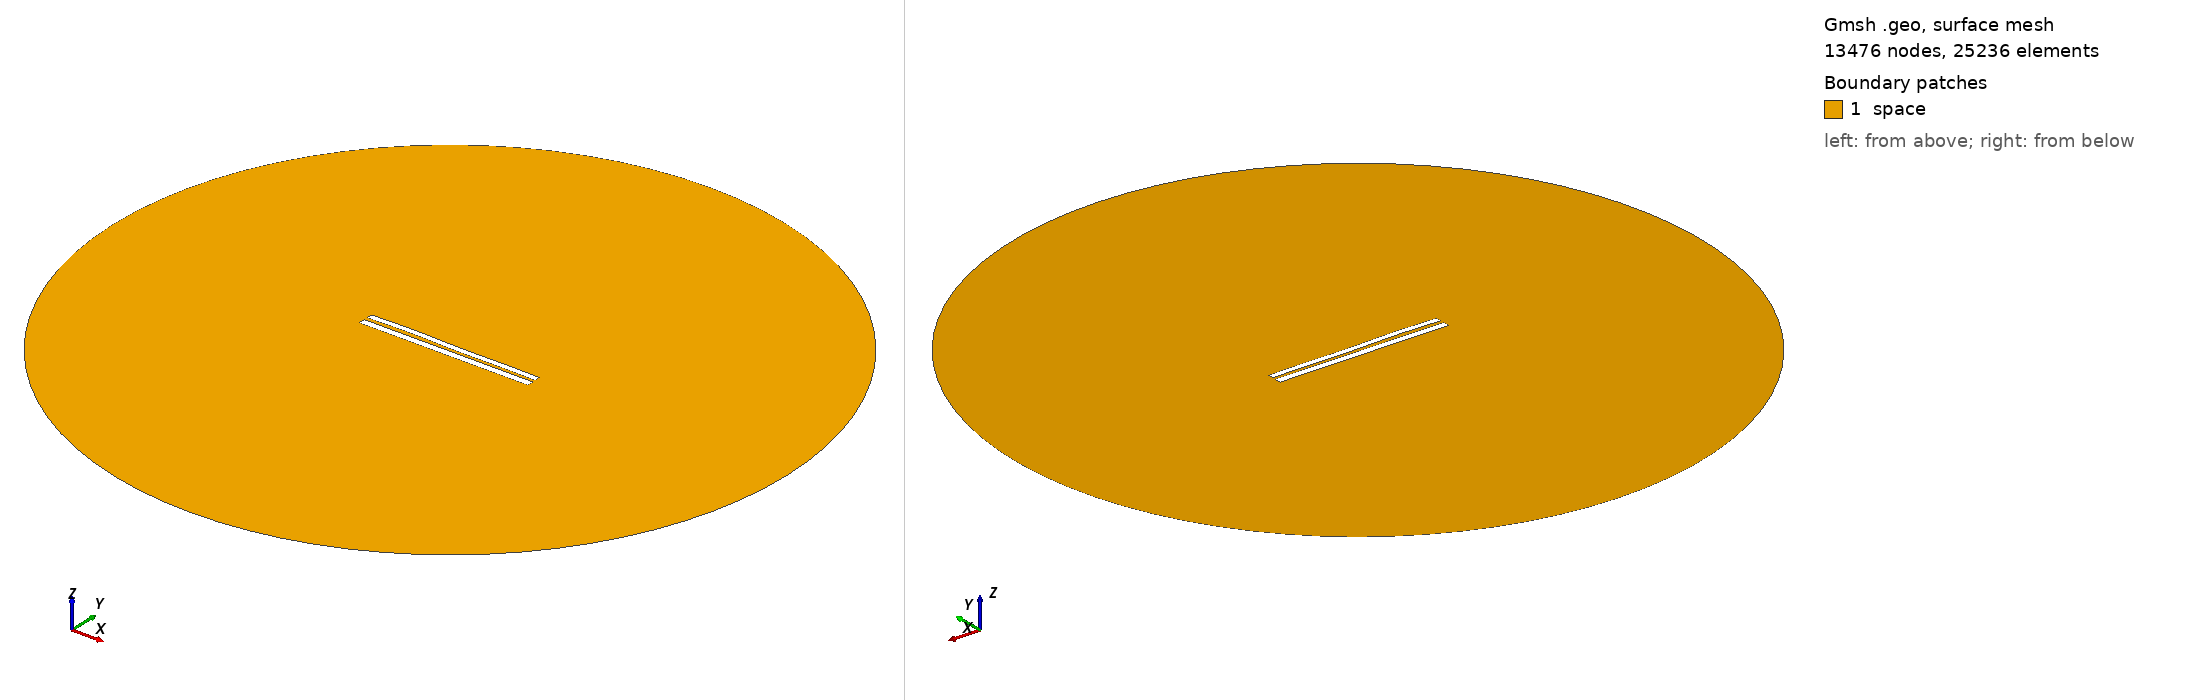

Gmsh geometry script, surface-meshed: 13476 nodes, 25236 surface elements. Boundary patches (legend numbers): 1 space. Left view from above one corner, right view from below the opposite corner. Legend entries are the model's physical surfaces. The drawing asked Gmsh for element sizes between 1% and 20% of the model's largest extent; the script's own settings can give other sizes.

=== 7600.geo (drawn) ===
//---------------------------------------
// Geometry kernel
//---------------------------------------

SetFactory("OpenCASCADE");



//---------------------------------------
// Parameters of the geometry
//---------------------------------------

// Overetch of the upper plate
overetch = 0.25;

// Distance between the plates
distance = 2.0;

// Discretization over the x axis (for the deformation)
nx = 50; 

// Length of the plate
L = 100 - overetch; 

// Number of modes
n = 4; 

// 1st mode coefficient
coeff(1) = -0.15;
beta(1) = 0.596864 * 3.1415926535 / L;

// 2nd mode coefficient
coeff(2) = 0.07499999999999998;
beta(2) = 1.49418 * 3.1415926535 / L;

// 3rd mode coefficient
coeff(3) = 0.15;
beta(3) = 2.50025 * 3.1415926535 / L;

// 4th mode coefficient
coeff(4) = 0.15;
beta(4) = 3.49999 * 3.1415926535 / L;



//---------------------------------------
// Upper plate (deformed rectangle)
//---------------------------------------

// Coordiantes of the upper plate
xmin = -50;
xmax = 50 - overetch;

// Height of the upper plate
yheight = 4 - 2 * overetch;

// Indexes of the points
UpperID[] = {};
LowerID[] = {};
LeftID[] = {};
RightID[] = {};

// Point index
p = 1;

// Horizontal edges
For i In {1:nx}
    x = xmin + (i-1)*(xmax - xmin)/(nx-1);

    y_bottom = distance / 2 + overetch;
    For j In {1:n}
        C = (Cosh(beta(j)*L) + Cos(beta(j)*L)) / (Sinh(beta(j)*L) + Sin(beta(j)*L));
        y_bottom  = y_bottom + coeff(j) * (Cosh(beta(j)*(x+50)) - Cos(beta(j)*(x+50)) - C * (Sinh(beta(j)*(x+50)) - Sin(beta(j)*(x+50))));
    EndFor

    y_top = y_bottom + yheight;

    Point(p) = {x, y_top, 0, 1.0};
    UpperID[i] = p;
    p = p + 1;

    Point(p) = {x, y_bottom, 0, 1.0};
    LowerID[i] = p;
    p = p + 1;
EndFor

// Create point lists
UpperPts[] = {}; LowerPts[] = {};
For i In {1:nx}
  UpperPts[] += {UpperID[i]};
  LowerPts[] += {LowerID[i]};
EndFor

// Build splines
Spline(1) = {UpperPts[]};
Spline(2) = {LowerPts[]};
Line(3) = {LowerPts[nx-1], UpperPts[nx-1]};
Line(4) = {LowerPts[0], UpperPts[0]};

// Build the plane surface
Curve Loop(1) = {2, 3, -1, -4};
Plane Surface(1) = {1};



//---------------------------------------
// Lower plate (rectangle)
//---------------------------------------

// Vertices
Point(1001) = {-50, -1, 0, 1.0};
Point(1002) = { 50, -1, 0, 1.0};
Point(1003) = { 50,  -5, 0, 1.0};
Point(1004) = {-50,  -5, 0, 1.0};

// Edges
Line(5) = {1001, 1002};
Line(6) = {1002, 1003};
Line(7) = {1003, 1004};
Line(8) = {1004, 1001};

// Plane surface
Line Loop(2) = {5, 6, 7, 8};
Plane Surface(2) = {2}; 



//---------------------------------------
// Outer (fictious) boundary
//---------------------------------------

// Points
Point(1005) = {0, 0, 0};       // Center
Point(1006) = {200, 0, 0};     // Start point
Point(1007) = {0, 200, 0};     // 90 degrees
Point(1008) = {-200, 0, 0};    // 180 degrees
Point(1009) = {0, -200, 0};    // 270 degrees

// Circle arcs (each needs start, center, end)
Circle(9) = {1006, 1005, 1007};
Circle(10) = {1007, 1005, 1008};
Circle(11) = {1008, 1005, 1009};
Circle(12) = {1009, 1005, 1006};

// Plane surface for the entire domain
Curve Loop(3) = {9, 10, 11, 12};
Surface(3) = {3};

// Subtract the plates from the whole domain to obtain the actual domain where we want to solve the equations
BooleanDifference{ Surface{3}; Delete; }{ Surface{1}; Surface{2}; Delete; }




//---------------------------------------
// Transfinite Lines/Curves
//---------------------------------------

// Set the number of points on the boundaries
r = 7;

// Plates
Transfinite Curve {1, 2} = 50*r Using Progression 1;
Transfinite Curve {3, 4} = 2*r Using Progression 1;
Transfinite Line {5, 7} = 50*r Using Progression 1;
Transfinite Line {6, 8} = 2*r Using Progression 1;

// Outer boundary
Transfinite Line {9, 10, 11, 12} = 20 Using Progression 1;



//---------------------------------------
// Physical groups
//---------------------------------------                

// Physical curves (boundaries)
Physical Line("force_segment", 10) = {2};
Physical Line("upper_plate", 11) = {1, 3, 4};
Physical Line("lower_plate", 12) = {5, 6, 7, 8};
Physical Line("boundary", 20) = {9, 10, 11, 12};

// Physical Surfaces
Physical Surface("space", 30) = {3};



//---------------------------------------
// 6. Generate the Mesh
//---------------------------------------

// 2D mesh generation
Mesh 2;
